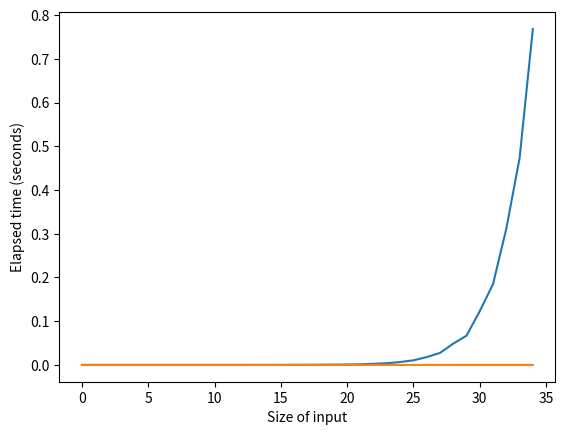

Here is the Python script that generated this plot:
import time
import matplotlib.pyplot as plt

def time_func(func, n, *args):
    start = time.time()
    result = func(n, *args)
    end = time.time()
    return end - start

def original_func(n):
    if n == 0 or n == 1:
        return n
    else:
        return original_func(n-1) + original_func(n-2)

def optimized_func(n, memo):
    if n == 0 or n == 1:
        return n
    if n in memo:
        return memo[n]
    result = optimized_func(n-1, memo) + optimized_func(n-2, memo)
    memo[n] = result
    return result


original_times = []
optimized_times = []
for i in range(35):


    original_times.append(time_func(original_func, i))
    optimized_times.append(time_func(optimized_func, i, {}))



plt.plot(range(35), original_times, label = 'Original Function timing')
plt.plot(range(35), optimized_times, label = 'Optimized Function timing')
plt.xlabel("Size of input")
plt.ylabel("Elapsed time (seconds)")
plt.show()




